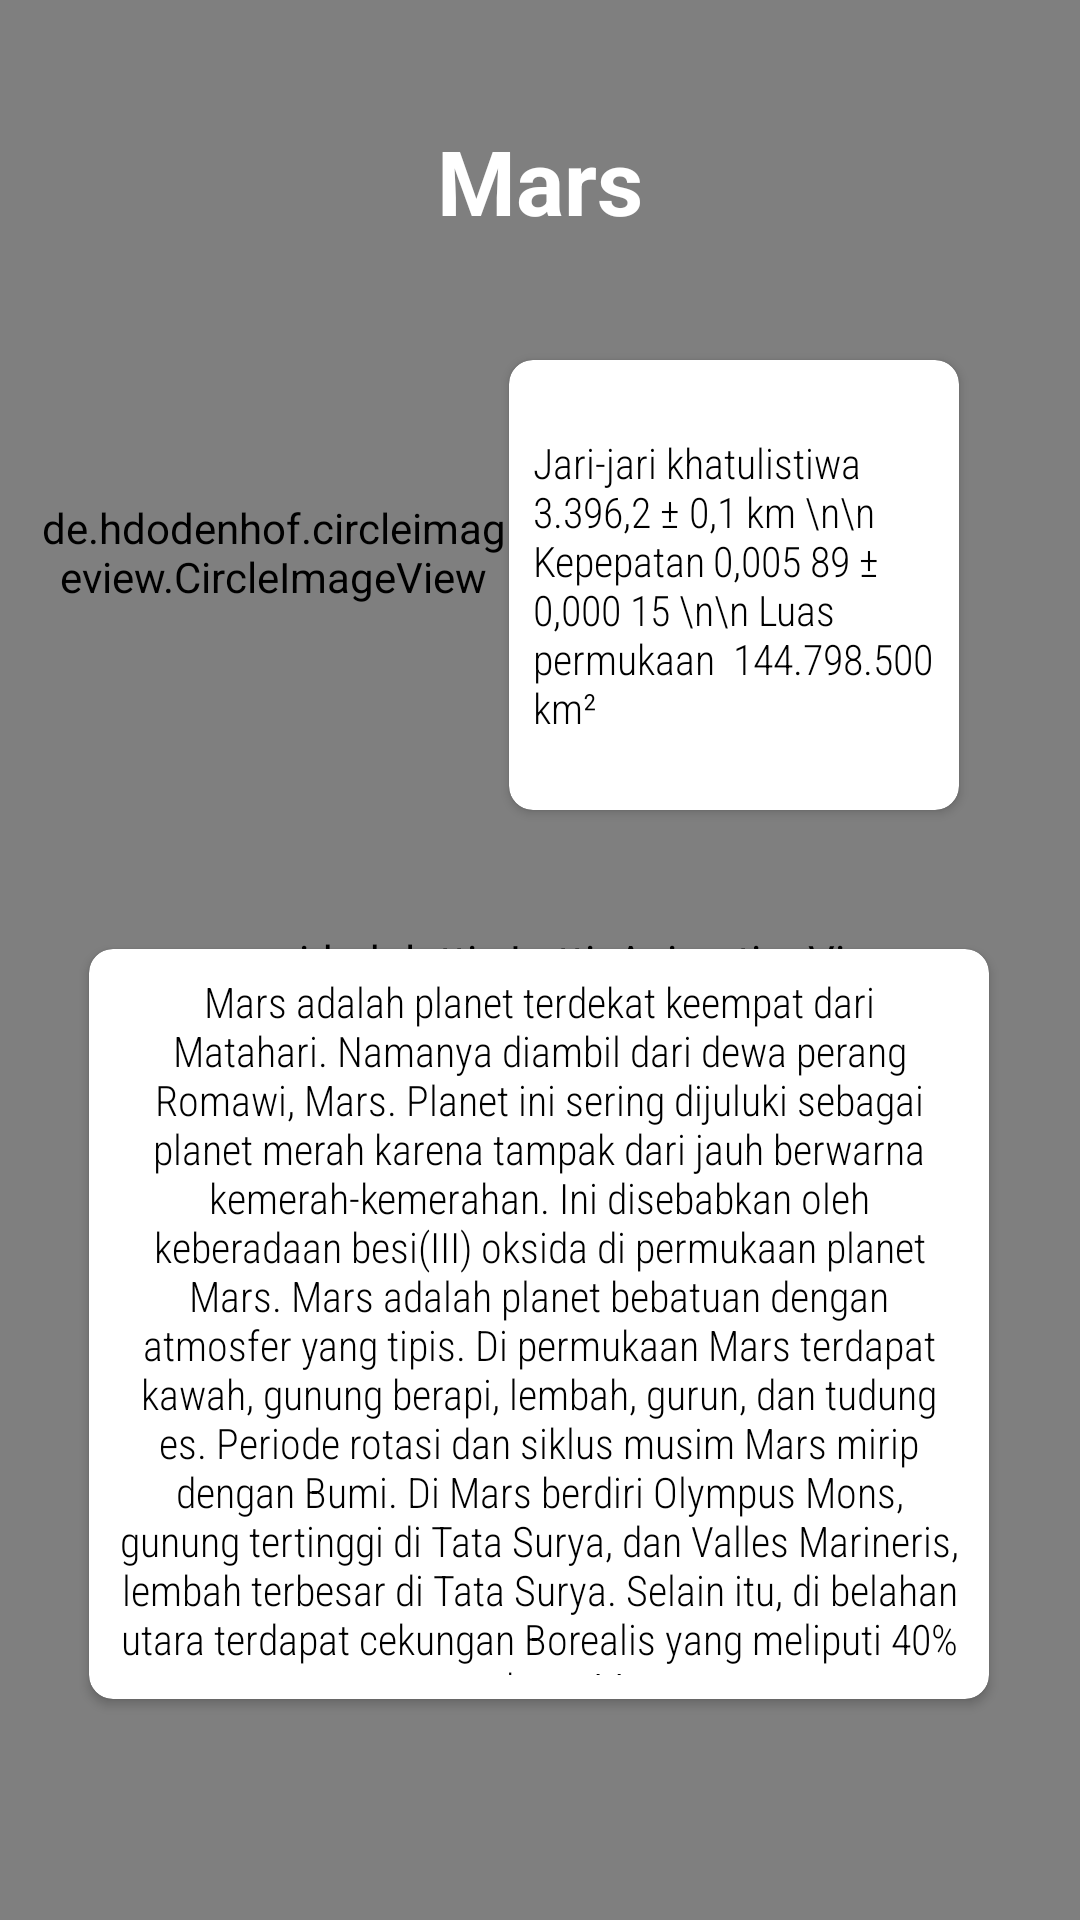

Android layout source for this screen:
<!-- AndroidManifest.xml: application theme Theme.ExamDicodingFundamental -->
<!-- res/layout/activity_mars.xml -->
<?xml version="1.0" encoding="utf-8"?>
<androidx.constraintlayout.widget.ConstraintLayout xmlns:android="http://schemas.android.com/apk/res/android"
    xmlns:app="http://schemas.android.com/apk/res-auto"
    xmlns:tools="http://schemas.android.com/tools"
    android:layout_width="match_parent"
    android:layout_height="match_parent"
    android:background="@drawable/home">

    <com.airbnb.lottie.LottieAnimationView
        android:layout_width="match_parent"
        android:layout_height="match_parent"
        app:lottie_rawRes="@raw/bgnilai"
        app:lottie_autoPlay="true"
        app:lottie_loop="true"
        app:lottie_colorFilter="#E48028"/>

    <TextView
        android:layout_width="wrap_content"
        android:layout_height="wrap_content"
        android:text="Mars"
        android:textColor="@color/white"
        android:textSize="30dp"
        android:textStyle="bold"
        app:layout_constraintBottom_toTopOf="@+id/cardView"
        app:layout_constraintEnd_toEndOf="parent"
        app:layout_constraintStart_toStartOf="parent"
        app:layout_constraintTop_toTopOf="parent" />

    <de.hdodenhof.circleimageview.CircleImageView
        android:id="@+id/circleImageView"
        android:layout_width="157dp"
        android:layout_height="152dp"
        android:layout_marginTop="108dp"
        android:src="@drawable/mars"
        app:layout_constraintEnd_toEndOf="parent"
        app:layout_constraintHorizontal_bias="0.062"
        app:layout_constraintStart_toStartOf="parent"
        app:layout_constraintTop_toTopOf="parent" />


    <androidx.cardview.widget.CardView
        android:id="@+id/cardView"
        android:layout_width="150dp"
        android:layout_height="150dp"
        android:layout_marginTop="120dp"
        android:elevation="8dp"
        app:cardCornerRadius="8dp"
        app:layout_constraintEnd_toEndOf="parent"
        app:layout_constraintHorizontal_bias="0.0"
        app:layout_constraintStart_toEndOf="@+id/circleImageView"
        app:layout_constraintTop_toTopOf="parent">

        <TextView

            android:layout_width="wrap_content"
            android:layout_height="wrap_content"
            android:layout_gravity="center"
            android:layout_margin="8dp"
            android:fontFamily="sans-serif-condensed-light"
            android:text="Jari-jari khatulistiwa	3.396,2 ± 0,1 km \n\n
Kepepatan	0,005 89 ± 0,000 15 \n\n
Luas permukaan	144.798.500 km²"
            android:textColor="@color/black" />
    </androidx.cardview.widget.CardView>

    <androidx.cardview.widget.CardView
        android:layout_width="300dp"
        android:layout_height="250dp"
        android:elevation="8dp"
        app:cardCornerRadius="8dp"
        app:layout_constraintBottom_toBottomOf="parent"
        app:layout_constraintEnd_toEndOf="parent"
        app:layout_constraintHorizontal_bias="0.497"
        app:layout_constraintStart_toStartOf="parent"
        app:layout_constraintTop_toBottomOf="@+id/cardView"
        app:layout_constraintVertical_bias="0.385" >

        <TextView
            android:layout_width="wrap_content"
            android:layout_height="wrap_content"
            android:layout_margin="8dp"
            android:fontFamily="sans-serif-condensed-light"
            android:layout_gravity="center"
            android:textAlignment="center"
            android:text="Mars adalah planet terdekat keempat dari Matahari. Namanya diambil dari dewa perang Romawi, Mars. Planet ini sering dijuluki sebagai planet merah karena tampak dari jauh berwarna kemerah-kemerahan. Ini disebabkan oleh keberadaan besi(III) oksida di permukaan planet Mars. Mars adalah planet bebatuan dengan atmosfer yang tipis. Di permukaan Mars terdapat kawah, gunung berapi, lembah, gurun, dan tudung es. Periode rotasi dan siklus musim Mars mirip dengan Bumi. Di Mars berdiri Olympus Mons, gunung tertinggi di Tata Surya, dan Valles Marineris, lembah terbesar di Tata Surya. Selain itu, di belahan utara terdapat cekungan Borealis yang meliputi 40% permukaan Mars"

            android:textColor="@color/black" />

    </androidx.cardview.widget.CardView>




</androidx.constraintlayout.widget.ConstraintLayout>
<!-- resources referenced by this layout -->
<resources>
  <!-- drawable mars: png bitmap (drawable, 85250 bytes) -->
  <style name="Theme.ExamDicodingFundamental" parent="Theme.AppCompat.DayNight.DarkActionBar">
          
          <item name="colorPrimary">#320672</item>
          <item name="colorPrimaryVariant">@color/purple_700</item>
          <item name="colorOnPrimary">@color/white</item>
          <item name="actionBarStyle">@style/MyActionBar</item>
          
          <item name="colorSecondary">@color/teal_200</item>
          <item name="colorSecondaryVariant">@color/teal_700</item>
          <item name="colorOnSecondary">@color/black</item>
          
          <item name="android:statusBarColor" tools:targetApi="l">?attr/colorPrimaryVariant</item>
          
      </style>
  <style name="MyActionBar" parent="@style/Widget.AppCompat.Light.ActionBar.Solid.Inverse">
          <item name="android:background">@drawable/action_bar</item>
          
          <item name="background">@drawable/action_bar</item>
      </style>
  <!-- drawable action_bar (drawable) -->
  <?xml version="1.0" encoding="utf-8"?>
  <shape xmlns:android="http://schemas.android.com/apk/res/android">
      <gradient
          android:angle="0"
          android:endColor="@color/purple_700"
          android:startColor="@color/purple_200"
          android:type="linear" />
  </shape>
  <!-- not gathered from this repository: default colours our renderer supplied (Android Studio template values) -->
  <color name="purple_200">#FFBB86FC</color>
  <color name="purple_700">#FF3700B3</color>
  <color name="teal_200">#FF03DAC5</color>
  <color name="teal_700">#FF018786</color>
  <color name="black">#FF000000</color>
  <color name="white">#FFFFFFFF</color>
</resources>
